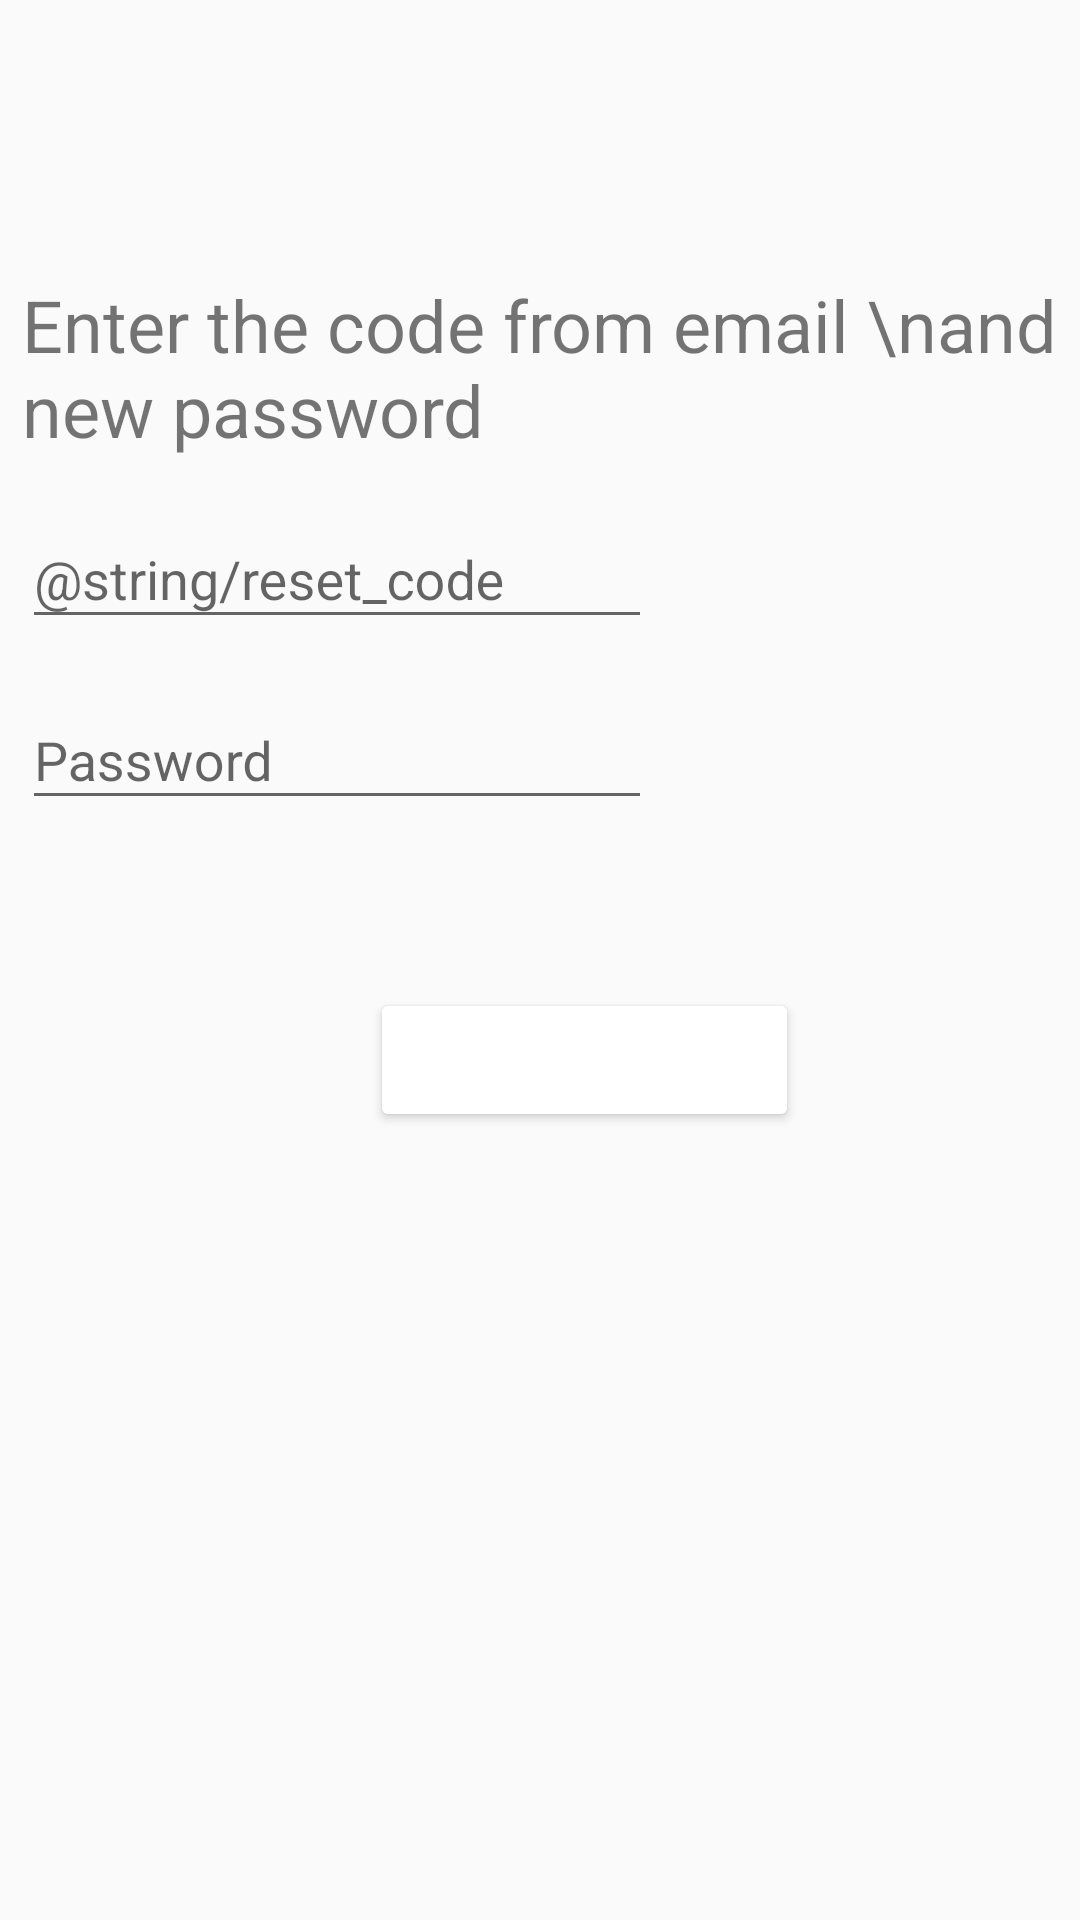

Android layout source for this screen:
<!-- AndroidManifest.xml: application theme AppTheme -->
<!-- res/layout/activity_new_password.xml -->
<?xml version="1.0" encoding="utf-8"?>
<android.support.constraint.ConstraintLayout
    xmlns:android="http://schemas.android.com/apk/res/android"
    xmlns:app="http://schemas.android.com/apk/res-auto"
    xmlns:tools="http://schemas.android.com/tools"
    android:layout_width="match_parent"
    android:layout_height="match_parent">

    <Button
        android:id="@+id/btn_reset_passw"
        android:layout_width="wrap_content"
        android:layout_height="wrap_content"
        android:layout_marginStart="116dp"
        android:layout_marginTop="56dp"
        android:text="@string/btn_reset_password"
        app:layout_constraintStart_toStartOf="@+id/error_new_passw"
        app:layout_constraintTop_toBottomOf="@+id/error_new_passw" />

    <android.support.design.widget.TextInputLayout
        android:id="@+id/error_new_passw"
        android:layout_width="224dp"
        android:layout_height="wrap_content"
        android:layout_marginTop="8dp"
        app:layout_constraintStart_toStartOf="@+id/error_reset_code"
        app:layout_constraintTop_toBottomOf="@+id/error_reset_code">

        <EditText
            android:id="@+id/et_new_password"
            android:layout_width="wrap_content"
            android:layout_height="wrap_content"
            android:layout_marginTop="8dp"
            android:ems="10"
            android:hint="@string/hint_password"
            android:inputType="textPassword"
            app:layout_constraintEnd_toEndOf="@+id/et_reset_code"
            app:layout_constraintStart_toStartOf="@+id/et_reset_code"
            app:layout_constraintTop_toBottomOf="@+id/et_reset_code" />

    </android.support.design.widget.TextInputLayout>

    <android.support.design.widget.TextInputLayout
        android:id="@+id/error_reset_code"
        android:layout_width="224dp"
        android:layout_height="wrap_content"
        android:layout_marginTop="8dp"
        app:layout_constraintStart_toStartOf="@+id/tv_enter_passw"
        app:layout_constraintTop_toBottomOf="@+id/tv_enter_passw">

        <EditText
            android:id="@+id/et_reset_code"
            android:layout_width="wrap_content"
            android:layout_height="wrap_content"
            android:layout_marginTop="16dp"
            android:ems="10"
            android:hint="@string/reset_code"
            android:inputType="textPersonName"
            app:layout_constraintEnd_toEndOf="@+id/tv_enter_passw"
            app:layout_constraintHorizontal_bias="0.0"
            app:layout_constraintStart_toStartOf="@+id/tv_enter_passw"
            app:layout_constraintTop_toBottomOf="@+id/tv_enter_passw" />
    </android.support.design.widget.TextInputLayout>

    <TextView
        android:id="@+id/tv_enter_passw"
        android:layout_width="wrap_content"
        android:layout_height="wrap_content"
        android:layout_marginStart="8dp"
        android:layout_marginTop="92dp"
        android:layout_marginEnd="8dp"
        android:text="Enter the code from email \nand new password"
        android:textSize="24sp"
        app:layout_constraintEnd_toEndOf="parent"
        app:layout_constraintHorizontal_bias="0.056"
        app:layout_constraintStart_toStartOf="parent"
        app:layout_constraintTop_toTopOf="parent" />

</android.support.constraint.ConstraintLayout>
<!-- resources referenced by this layout -->
<resources>
  <string name="btn_reset_password">Reset Password</string>
  <string name="hint_password">Password</string>
  <style name="AppTheme" parent="Theme.AppCompat.Light.DarkActionBar">
          
          <item name="colorPrimary">@color/colorPrimary</item>
          <item name="colorPrimaryDark">@color/colorPrimaryDark</item>
          <item name="colorAccent">@color/colorAccent</item>
  
          <item name="android:colorButtonNormal">@drawable/button_selector</item>
          <item name="colorButtonNormal">@drawable/button_selector</item>
          <item name="android:buttonStyle">@style/FriendlyButtonStyle</item>
      </style>
  <color name="colorPrimary">#ff9800</color>
  <color name="colorPrimaryDark">#E65100</color>
  <color name="colorAccent">#2E7D32</color>
  <style name="FriendlyButtonStyle" parent="Widget.AppCompat.Button">
          <item name="android:textColor">@color/colorTitle</item>
  
      </style>
  <color name="colorTitle">#ffffff</color>
</resources>
